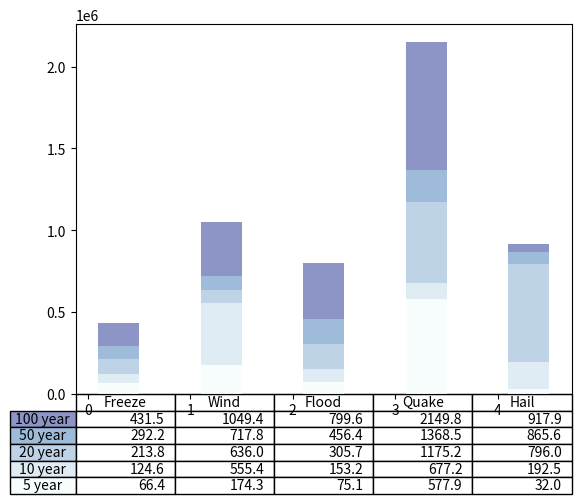

The script that saved this image: (Note: this script raises an exception after producing the figure.)
"""
==========
Table Demo
==========

Demo of table function to display a table within a plot.
"""
import numpy as np
import matplotlib.pyplot as plt


data = [[ 66386, 174296,  75131, 577908,  32015],
        [ 58230, 381139,  78045,  99308, 160454],
        [ 89135,  80552, 152558, 497981, 603535],
        [ 78415,  81858, 150656, 193263,  69638],
        [139361, 331509, 343164, 781380,  52269]]

columns = ('Freeze', 'Wind', 'Flood', 'Quake', 'Hail')
rows = ['%d year' % x for x in (100, 50, 20, 10, 5)]

values = np.arange(0, 2500, 500)
value_increment = 1000

# Get some pastel shades for the colors
colors = plt.cm.BuPu(np.linspace(0, 0.5, len(rows)))
n_rows = len(data)

index = np.arange(len(columns)) + 0.3
bar_width = 0.4

# Initialize the vertical-offset for the stacked bar chart.
y_offset = np.zeros(len(columns))

# Plot bars and create text labels for the table
cell_text = []
for row in range(n_rows):
    plt.bar(index, data[row], bar_width, bottom=y_offset, color=colors[row])
    y_offset = y_offset + data[row]
    cell_text.append(['%1.1f' % (x / 1000.0) for x in y_offset])
# Reverse colors and text labels to display the last value at the top.
colors = colors[::-1]
cell_text.reverse()

# Add a table at the bottom of the axes
the_table = plt.table(cellText=cell_text,
                      rowLabels=rows,
                      rowColours=colors,
                      colLabels=columns,
                      loc='bottom',
                      colLoc='center',
                      rowLoc='center',)
                      #bbox=[0, -0.3, 1, 0.275])
prop=the_table.properties()
cells = prop['child_artists']
for cell in cells:
    cell.set_fontsize(10)
    #cell.set_facecolor('red')
    # this works if you leave off the bbox from the original call
    cell.set_height(cell.get_height() * 1.4)
    # don't seem to work
    #cell['height'] =1
    #cell.set_height(1)
    #cell.set_visible(False)

# Adjust layout to make room for the table:
plt.subplots_adjust(left=0.2, bottom=0.25, right=0.95)

plt.ylabel("Loss in ${0}'s".format(value_increment))
plt.yticks(values * value_increment, ['%d' % val for val in values])
plt.xticks([])
plt.title('Loss by Disaster')

plt.show()
